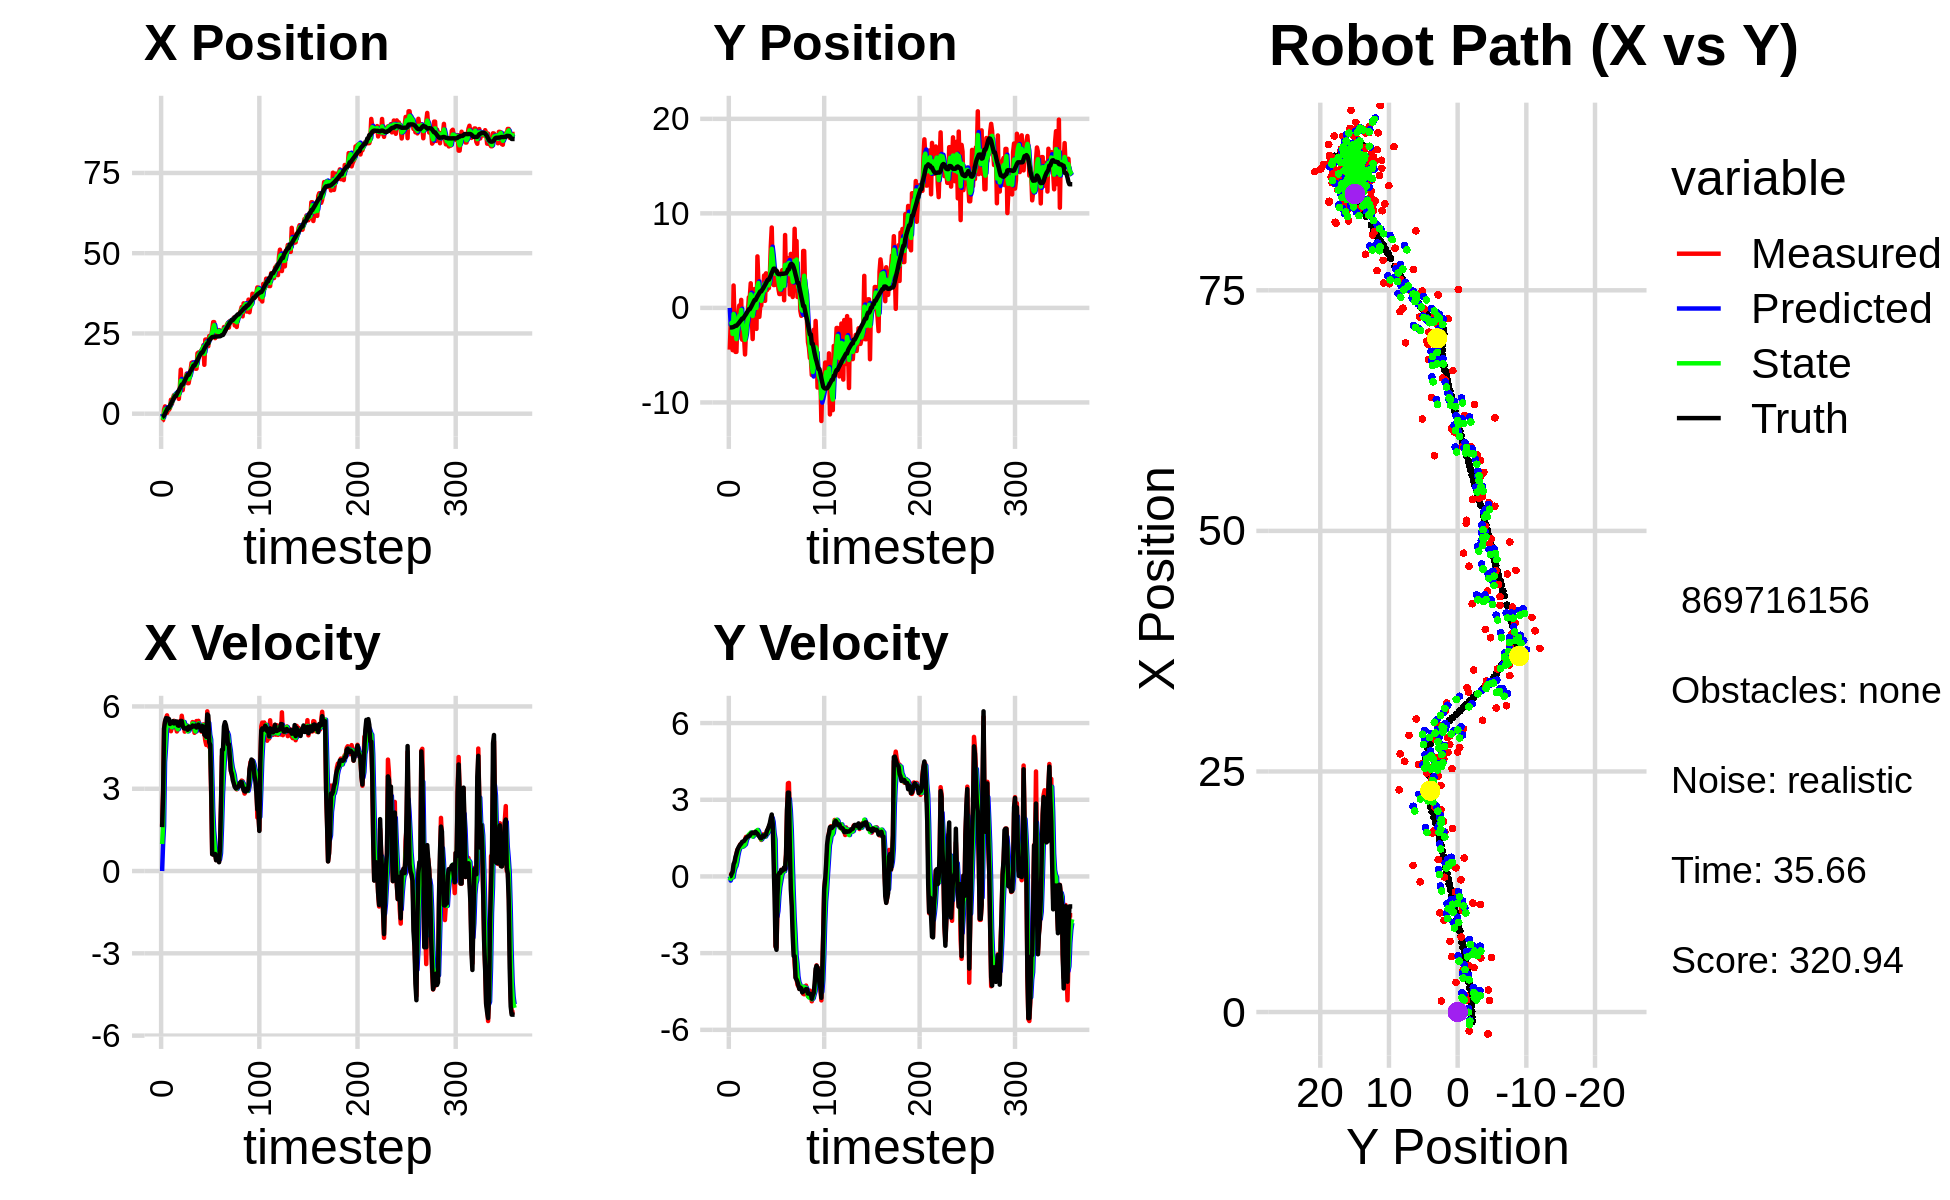

The table this chart was drawn from, first rows:
0.000000000000000000e+00, 0.000000000000000000e+00, 0.000000000000000000e+00, -0.000000000000000000e+00, 0.000000000000000000e+00, 0.000000000000000000e+00, 0.000000000000000000e+00, 0.000000000000000000e+00, 0.000000000000000000e+00, 0.000000000000000000e+00, 0.000000000000000000e+00, 0.000000000000000000e+00, -1.022126794134787797e+00, -2.066078900637807081e+00, 0.000000000000000000e+00, 0.000000000000000000e+00, 0.000000000000000000e+00, 2.036696678260341287e-04
-2.277925729632690466e+00, -4.414919137799843796e+00, 1.647999951370204830e+00, 4.081303999085683209e-04, 0.000000000000000000e+00, 0.000000000000000000e+00, 0.000000000000000000e+00, 0.000000000000000000e+00, -9.438566358509409282e-01, -1.770966651982106344e+00, 9.849829735016767396e-01, -1.626945973893805797e-01, -1.022126794134787797e+00, -2.066078900637807081e+00, 1.600000000000000089e+00, 1.000000000000000021e-03, 1.600000023841857910e+00, -2.476519439369440079e-04
-1.974130153589995107e+00, -1.685115732859145066e+00, 2.891939035553620307e+00, 1.877186636971990563e-02, -8.453583385007732431e-01, -1.787236111721044463e+00, 9.849829735016767396e-01, -1.626945973893805797e-01, -1.315944589199908199e+00, -1.743049094223851680e+00, 1.639114074249663489e+00, -5.930171567421439749e-02, -8.823829891159923333e-01, -2.065919467671940790e+00, 2.799999999999999822e+00, 1.099999999999999936e-02, 2.799999952316284180e+00, -6.491009145975112915e-03
1.254740118750397260e+00, -1.312759212255971919e+00, 5.196552082412988938e+00, 1.226783553774564994e-01, -1.152033181774941850e+00, -1.748979265791273052e+00, 1.639114074249663489e+00, -5.930171567421439749e-02, -1.925837933259000323e-02, -1.564405498805859329e+00, 3.971460558240623939e+00, 1.959112728253935287e-02, -5.459419493334174422e-01, -2.062871089747160713e+00, 5.198999999999999844e+00, 1.039999999999999952e-01, 5.199999809265136719e+00, -2.360326051712036133e-02
2.285521388027116796e+00, -4.471573881032677278e+00, 5.441483724718697346e+00, 1.284606145719051351e-01, 3.778876764914724240e-01, -1.562446386077605442e+00, 3.971460558240623939e+00, 1.959112728253935287e-02, 1.254156907646911678e+00, -2.748114243343952712e+00, 4.496772439130339194e+00, -3.084599722780044517e-02, 6.228482720025404346e-02, -2.046523860598605360e+00, 5.456000000000000405e+00, 1.799999999999999933e-01, 5.459000110626220703e+00, -2.360326051712036133e-02
1.151013582771165611e+00, 2.371268468697066201e+00, 5.570857675515945573e+00, 3.013066819383219408e-01, 1.703834151559945553e+00, -2.751198843066732902e+00, 4.496772439130339194e+00, -3.084599722780044517e-02, 1.479971402782995327e+00, -6.405297825515474663e-01, 5.139712677181635492e+00, 1.930453589954023719e-01, 6.821616883674361809e-01, -2.010804456585483901e+00, 5.573999999999999844e+00, 4.819999999999999840e-01, 5.594999790191650391e+00, -5.403358116745948792e-02
2.634991407797121488e-01, -1.383092046685199694e+00, 5.675634366171039780e+00, 5.264716204705255365e-01, 1.993942670501158920e+00, -6.212252466520071792e-01, 5.139712677181635492e+00, 1.930453589954023719e-01, 1.244051108721878407e+00, -9.257967166314509111e-01, 5.343283239188370892e+00, 3.388607722973256964e-01, 1.319429754911313646e+00, -1.950942338548504074e+00, 5.565999999999999837e+00, 5.669999999999999485e-01, 5.594999790191650391e+00, -9.249527752399444580e-02
1.216961920348073711e+00, -4.651571095916627208e+00, 5.430252863788916251e+00, 6.664810305429564874e-01, 1.778379432640715407e+00, -8.919106394017183304e-01, 5.343283239188370892e+00, 3.388607722973256964e-01, 1.533950133364700097e+00, -2.424079543231119960e+00, 5.375092346736202842e+00, 4.050238604086618399e-01, 1.842951178243323440e+00, -1.886318029108956962e+00, 5.560999999999999943e+00, 7.600000000000000089e-01, 5.612999916076660156e+00, -1.221240311861038208e-01
1.216961920348073711e+00, -4.651571095916627208e+00, 5.483022753265681892e+00, 8.787890478428947993e-01, 2.071459368038320648e+00, -2.383577157190253981e+00, 5.375092346736202842e+00, 4.050238604086618399e-01, 1.696778845060667340e+00, -3.299597245449546357e+00, 5.417214528843089738e+00, 5.655880157700183819e-01, 1.842951178243323440e+00, -1.886318029108956962e+00, 5.541999999999999815e+00, 8.880000000000000115e-01, 5.612999916076660156e+00, -1.589229553937911987e-01
1.749891995953304580e+00, -1.113295840043433627e+00, 5.413952907911656176e+00, 1.045614287306376511e+00, 2.238500297944976403e+00, -3.243038443872544363e+00, 5.417214528843089738e+00, 5.655880157700183819e-01, 2.024884173214190231e+00, -2.357017463877793428e+00, 5.397122701134561495e+00, 8.112452403309098337e-01, 2.470690131340020912e+00, -1.783836768442555121e+00, 5.360999999999999766e+00, 1.032000000000000028e+00, 5.460000038146972656e+00, -1.907842755317687988e-01
4.346843481158299660e+00, -8.045304286733820920e-01, 5.096905670206757222e+00, 1.060182550312793293e+00, 2.564596443327646469e+00, -2.275892939844702312e+00, 5.397122701134561495e+00, 8.112452403309098337e-01, 3.343525303812316718e+00, -1.670109968410411927e+00, 5.279899056679600022e+00, 9.896187865338600398e-01, 3.093019843253904000e+00, -1.663336144408274375e+00, 5.392000000000000348e+00, 1.122999999999999998e+00, 5.507999897003173828e+00, -2.050808221101760864e-01
3.079632043318563994e+00, 2.533948561822104706e-01, 5.262196431369419614e+00, 1.157511486338031581e+00, 3.871515209480276720e+00, -1.571148089757025801e+00, 5.279899056679600022e+00, 9.896187865338600398e-01, 3.525401049100567175e+00, -8.191852247927795538e-01, 5.240508001886631462e+00, 1.100580647469953766e+00, 3.713652014349358321e+00, -1.533624158388650738e+00, 5.413000000000000256e+00, 1.187999999999999945e+00, 5.540999889373779297e+00, -2.165191769599914551e-01
4.830550223267870535e+00, -1.584984929258780539e+00, 5.422262948579168018e+00, 1.256749914105711685e+00, 4.049451849289230410e+00, -7.091271600457841329e-01, 5.240508001886631462e+00, 1.100580647469953766e+00, 4.402147674270233679e+00, -1.063433750469232830e+00, 5.314092537911589531e+00, 1.148616091122605987e+00, 4.336529135230389187e+00, -1.395912812525539337e+00, 5.461999999999999744e+00, 1.243000000000000105e+00, 5.602000236511230469e+00, -2.277544140815734863e-01
5.763668179498711908e+00, 8.504192365991933844e-01, 5.477791129976321116e+00, 1.269620008725450777e+00, 4.933556928061392455e+00, -9.485721413569722094e-01, 5.314092537911589531e+00, 1.148616091122605987e+00, 5.297202760351901851e+00, -2.086179124481306602e-01, 5.440409526863464684e+00, 1.241542228500871925e+00, 4.857754111053432133e+00, -1.274133967196576789e+00, 5.381000000000000227e+00, 1.282999999999999918e+00, 5.532000064849853516e+00, -2.277544140815734863e-01
5.615612328020990418e+00, -3.362998709710399492e+00, 5.369479014616100443e+00, 1.305898680816210078e+00, 5.841243713038248409e+00, -8.446368959804345655e-02, 5.440409526863464684e+00, 1.241542228500871925e+00, 5.738559909718304652e+00, -1.422142658433675155e+00, 5.411163927930234152e+00, 1.163417007906380363e+00, 5.476189017046332985e+00, -1.122948870954337597e+00, 5.391000000000000014e+00, 1.354999999999999982e+00, 5.558000087738037109e+00, -2.385757714509963989e-01
5.615612328020990418e+00, -3.362998709710399492e+00, 5.255930087953870178e+00, 1.319379218778707230e+00, 6.279676302511328245e+00, -1.305800957643037163e+00, 5.411163927930234152e+00, 1.163417007906380363e+00, 5.988852435688288622e+00, -2.144117467221947404e+00, 5.296941968183840110e+00, 1.184447714927471695e+00, 5.476189017046332985e+00, -1.122948870954337597e+00, 5.453999999999999737e+00, 1.368000000000000105e+00, 5.623000144958496094e+00, -2.459448128938674927e-01
6.111825439708596264e+00, -3.050200746942832719e+00, 5.087974819777413060e+00, 1.326301304454002405e+00, 6.518546632506672545e+00, -2.025672695729200168e+00, 5.296941968183840110e+00, 1.184447714927471695e+00, 6.330161140287739130e+00, -2.441073423992596858e+00, 5.209935484295721508e+00, 1.220581705519883986e+00, 6.099390387465466468e+00, -9.662073119206038285e-01, 5.448999999999999844e+00, 1.387999999999999901e+00, 5.623000144958496094e+00, -2.549990117549896240e-01
5.671638846043369320e+00, -4.923077271487237283e+00, 5.210474408931308865e+00, 1.440761575929269345e+00, 6.851154688717310925e+00, -2.319015253440608326e+00, 5.209935484295721508e+00, 1.220581705519883986e+00, 6.336315377783662939e+00, -3.379457901709679746e+00, 5.169593055352746269e+00, 1.256103886257884383e+00, 6.714331030991709248e+00, -8.050028539904848790e-01, 5.309999999999999609e+00, 1.445000000000000062e+00, 5.502999782562255859e+00, -2.697718739509582520e-01
4.624924063534431973e+00, -2.397321866608355112e+00, 5.447540518227241613e+00, 1.547214436340290433e+00, 6.853274683318937299e+00, -3.253847513083891307e+00, 5.169593055352746269e+00, 1.256103886257884383e+00, 5.875873668237348468e+00, -2.897344479028808095e+00, 5.275959181643017359e+00, 1.425709174550570779e+00, 7.222067236593001205e+00, -6.647472837241819033e-01, 5.296000000000000263e+00, 1.497000000000000108e+00, 5.502999782562255859e+00, -2.767332196235656738e-01
7.798476155727112058e+00, -5.078500676901879229e-01, 5.303247461218611569e+00, 1.506232216911094435e+00, 6.403469586401650204e+00, -2.754773561573751195e+00, 5.275959181643017359e+00, 1.425709174550570779e+00, 7.012415730707214578e+00, -1.833048834824883233e+00, 5.338992370401686394e+00, 1.517266498169574707e+00, 7.835359930898174952e+00, -4.904983501668935264e-01, 5.357000000000000206e+00, 1.530000000000000027e+00, 5.571000099182128906e+00, -2.767332196235656738e-01
1.373288619475364136e+01, -4.814095504866875430e-01, 5.290077569954163117e+00, 1.512310057079760739e+00, 7.546314967747383307e+00, -1.681322185007925629e+00, 5.338992370401686394e+00, 1.517266498169574707e+00, 1.028836806070373555e+01, -1.191089364561492170e+00, 5.347876073602970237e+00, 1.552761068007096901e+00, 8.446953177470582830e+00, -3.158594828125297904e-01, 5.472999999999999865e+00, 1.562000000000000055e+00, 5.691999912261962891e+00, -2.784498333930969238e-01
7.346509337422572727e+00, 1.123023463744393213e+00, 5.661025381556500591e+00, 1.622686633488121366e+00, 1.082315566806403240e+01, -1.035813257760782591e+00, 5.347876073602970237e+00, 1.552761068007096901e+00, 9.307309769628657747e+00, -1.505407222204275808e-01, 5.411808935164184930e+00, 1.638785653136488829e+00, 9.075365424259706160e+00, -1.353652936589391231e-01, 5.469000000000000306e+00, 1.578999999999999959e+00, 5.691999912261962891e+00, -2.791569828987121582e-01
7.346509337422572727e+00, 1.123023463744393213e+00, 5.406514835524651730e+00, 1.605987492855838417e+00, 9.848490663145076596e+00, 1.333784309322130768e-02, 5.411808935164184930e+00, 1.638785653136488829e+00, 8.738520410757432799e+00, 4.661152848299716656e-01, 5.395969114120433119e+00, 1.657481362408212311e+00, 9.075365424259706160e+00, -1.353652936589391231e-01, 5.293999999999999595e+00, 1.600000000000000089e+00, 5.530000209808349609e+00, -2.887451648712158203e-01
1.031022465245954578e+01, 2.605706407885434395e+00, 5.401733238682816740e+00, 1.676787276781424030e+00, 9.278117322169476822e+00, 6.318634210707929633e-01, 5.395969114120433119e+00, 1.657481362408212311e+00, 9.728540583687786736e+00, 1.440068998015641810e+00, 5.433134631979762652e+00, 1.716951275736397609e+00, 9.690746665112722980e+00, 4.823584747123006722e-02, 5.206999999999999851e+00, 1.661999999999999922e+00, 5.466000080108642578e+00, -3.009856343269348145e-01
1.058739262772967393e+01, -6.833566889498917662e-01, 5.081647029248542502e+00, 1.663512481332615867e+00, 1.027185404688576220e+01, 1.611764125589281615e+00, 5.433134631979762652e+00, 1.716951275736397609e+00, 1.039783257903442859e+01, 6.724298067968261794e-01, 5.285256127025772521e+00, 1.620822613710806159e+00, 1.029184377194326849e+01, 2.375816841841621729e-01, 5.195000000000000284e+00, 1.699999999999999956e+00, 5.466000080108642578e+00, -3.163622021675109863e-01
1.116392278688493889e+01, -3.293023871241675060e+00, 5.260096056496946559e+00, 1.722676054073238872e+00, 1.092635819173700540e+01, 8.345120681679067953e-01, 5.285256127025772521e+00, 1.620822613710806159e+00, 1.102992706811528656e+01, -8.518700917770576364e-01, 5.278643983222673697e+00, 1.559610079872385535e+00, 1.091831433769736925e+01, 4.439751644910007733e-01, 5.192999999999999616e+00, 1.703000000000000069e+00, 5.465000152587890625e+00, -3.164904713630676270e-01
1.248529517668259459e+01, 3.359922313551453321e-01, 5.307130063388019181e+00, 1.730055496283534611e+00, 1.155779146643755340e+01, -6.959090837898190829e-01, 5.278643983222673697e+00, 1.559610079872385535e+00, 1.197028724345481088e+01, -2.701523799329789699e-01, 5.297057103503742148e+00, 1.672480759825420549e+00, 1.151801335784306168e+01, 6.398572468405755442e-01, 5.214999999999999858e+00, 1.697000000000000064e+00, 5.484000205993652344e+00, -3.151243627071380615e-01
9.514135241272320798e+00, 1.997372699912949745e+00, 5.105569502447249164e+00, 1.664349370350197699e+00, 1.249999295380518483e+01, -1.029043039504368984e-01, 5.297057103503742148e+00, 1.672480759825420549e+00, 1.119611162859360931e+01, 7.562158397234390872e-01, 5.093611431008055135e+00, 1.724246739162605513e+00, 1.211293065509459943e+01, 8.343514936067302212e-01, 5.147999999999999687e+00, 1.689999999999999947e+00, 5.418000221252441406e+00, -3.151243627071380615e-01
9.514135241272320798e+00, 1.997372699912949745e+00, 5.207003799209050321e+00, 1.724046954022874889e+00, 1.170547277169441536e+01, 9.286405136396996829e-01, 5.093611431008055135e+00, 1.724246739162605513e+00, 1.073815576800073757e+01, 1.365535202020444094e+00, 5.126820984168004358e+00, 1.756273687577988518e+00, 1.211293065509459943e+01, 8.343514936067302212e-01, 5.262999999999999901e+00, 1.745999999999999996e+00, 5.545000076293945312e+00, -3.197405934333801270e-01
1.132013010986385737e+01, -2.218154476456383417e+00, 5.235534353018245213e+00, 1.733321541348276318e+00, 1.125083786641753747e+01, 1.541162570778243035e+00, 5.126820984168004358e+00, 1.756273687577988518e+00, 1.128154596200688076e+01, 2.592848426598459710e-03, 5.190184390719660534e+00, 1.645342547856819770e+00, 1.270819318267178488e+01, 1.031354619771087444e+00, 5.190000000000000391e+00, 1.699000000000000066e+00, 5.460999965667724609e+00, -3.197109997272491455e-01
1.353017105130075137e+01, 5.451353265957036065e+00, 5.196721406288724587e+00, 1.675018519893284541e+00, 1.180056440107884619e+01, 1.671271032122804423e-01, 5.190184390719660534e+00, 1.645342547856819770e+00, 1.256777553968094274e+01, 2.328148450031760408e+00, 5.206403372141142682e+00, 1.816939443515231067e+00, 1.330701291507826589e+01, 1.228415682032807377e+00, 5.225999999999999979e+00, 1.671999999999999931e+00, 5.486999988555908203e+00, -3.118079900741577148e-01
1.583934366687328321e+01, 2.822309210195096174e+00, 5.247276754653306341e+00, 1.627919592301853458e+00, 1.308841587689505737e+01, 2.509842394383283715e+00, 5.206403372141142682e+00, 1.816939443515231067e+00, 1.428936457434230078e+01, 2.633065890252111352e+00, 5.314692419724288186e+00, 1.738308258775357995e+00, 1.380701863737155577e+01, 1.387191487540607948e+00, 5.240999999999999659e+00, 1.608999999999999986e+00, 5.482999801635742188e+00, -3.008253872394561768e-01
1.601026320446484519e+01, -9.465115531083365674e-01, 5.430872202978597407e+00, 1.622298869823967538e+00, 1.482083381631472996e+01, 2.806896716129647196e+00, 5.314692419724288186e+00, 1.738308258775357995e+00, 1.535274044712898700e+01, 1.269611282179907485e+00, 5.375315962622475574e+00, 1.572225483117871692e+00, 1.440925443141413353e+01, 1.571379377234410901e+00, 5.306000000000000050e+00, 1.558999999999999941e+00, 5.531000137329101562e+00, -2.902801632881164551e-01
1.498581513036614155e+01, 2.419708508172661032e-01, 5.414194577269097586e+00, 1.532848475260032206e+00, 1.589027204339123500e+01, 1.426833830491694766e+00, 5.375315962622475574e+00, 1.572225483117871692e+00, 1.549561828809122055e+01, 9.411769913451627501e-01, 5.369293191073815308e+00, 1.521878072800368464e+00, 1.501728093622064186e+01, 1.748996450113667001e+00, 5.269999999999999574e+00, 1.502999999999999892e+00, 5.480000019073486328e+00, -2.758964002132415771e-01
1.498581513036614155e+01, 2.419708508172661032e-01, 5.038943961193435683e+00, 1.426608788731792199e+00, 1.603254760719860172e+01, 1.093364798625199530e+00, 5.369293191073815308e+00, 1.521878072800368464e+00, 1.555567705274957646e+01, 7.430226165246094361e-01, 5.214826567827224757e+00, 1.451744593226829805e+00, 1.501728093622064186e+01, 1.748996450113667001e+00, 5.272999999999999687e+00, 1.489999999999999991e+00, 5.480000019073486328e+00, -2.758964002132415771e-01
1.401366388791571183e+01, 1.918184278911596374e+00, 5.101644632074674668e+00, 1.536491711566683405e+00, 1.607715970953229956e+01, 8.881970758472924610e-01, 5.214826567827224757e+00, 1.451744593226829805e+00, 1.517567865262571658e+01, 1.311577744685688440e+00, 5.089409267856515484e+00, 1.519087259941583445e+00, 1.562364804716683331e+01, 1.920938445967251829e+00, 5.304999999999999716e+00, 1.552000000000000046e+00, 5.401000022888183594e+00, -2.925351262092590332e-01
1.401366388791571183e+01, 1.918184278911596374e+00, 5.468373112451955009e+00, 1.646941441238659376e+00, 1.568461957941136831e+01, 1.463486470679846718e+00, 5.089409267856515484e+00, 1.519087259941583445e+00, 1.495862322382385301e+01, 1.652413186351730623e+00, 5.241849613128559682e+00, 1.592805008931714061e+00, 1.612906300985462948e+01, 2.068914129315616357e+00, 5.230999999999999872e+00, 1.604000000000000092e+00, 5.471000194549560547e+00, -2.925351262092590332e-01
1.882050478463298404e+01, 3.431458785543483714e+00, 5.126473144167068341e+00, 1.551131370984191626e+00, 1.548280818513670809e+01, 1.811693687244902096e+00, 5.241849613128559682e+00, 1.592805008931714061e+00, 1.693963976442512376e+01, 2.473245677324035441e+00, 5.277839336594150055e+00, 1.618000240706937598e+00, 1.672734677793321012e+01, 2.251251412831098531e+00, 5.277000000000000135e+00, 1.554999999999999938e+00, 5.501999855041503906e+00, -2.938154935836791992e-01
1.907870841010987917e+01, 7.463506003656895649e-01, 5.475866257753220445e+00, 1.614797507531497089e+00, 1.746742369808453788e+01, 2.635045701394729267e+00, 5.277839336594150055e+00, 1.618000240706937598e+00, 1.818905518724428561e+01, 1.862697370503909156e+00, 5.381187568618203798e+00, 1.561510505086300737e+00, 1.733196294263494153e+01, 2.430782033275607379e+00, 5.341000000000000192e+00, 1.606999999999999984e+00, 5.578000068664550781e+00, -2.867653965950012207e-01
1.859730803950455780e+01, 3.656088544078575975e+00, 5.189880332948338726e+00, 1.617169354019809546e+00, 1.872717394410610581e+01, 2.018848421012539252e+00, 5.381187568618203798e+00, 1.561510505086300737e+00, 1.866939903512954047e+01, 2.689879758709332602e+00, 5.271729376161266245e+00, 1.632523304098042694e+00, 1.794447553160731701e+01, 2.614698125911203874e+00, 5.235999999999999766e+00, 1.631999999999999895e+00, 5.485000133514404297e+00, -3.020651936531066895e-01
1.871244804507816184e+01, 1.879595829459467016e+00, 5.207226016333936336e+00, 1.782923237952834583e+00, 1.919657197274566585e+01, 2.853132089119136960e+00, 5.271729376161266245e+00, 1.632523304098042694e+00, 1.897961959921440211e+01, 2.458604530244528075e+00, 5.238135998193666154e+00, 1.675173712186526664e+00, 1.854444348816243249e+01, 2.808991147872833771e+00, 5.224999999999999645e+00, 1.788000000000000034e+00, 5.521999835968017578e+00, -3.298829197883605957e-01
1.980066090819088842e+01, 2.093171073416189465e+00, 5.083363765107310250e+00, 1.839633201591094336e+00, 1.950343319903376837e+01, 2.626121901463180919e+00, 5.238135998193666154e+00, 1.675173712186526664e+00, 1.963235060982774627e+01, 2.412094328222248230e+00, 5.161675626748189138e+00, 1.736800698142721533e+00, 1.904176557025770933e+01, 2.983454419886274689e+00, 5.110999999999999766e+00, 1.864999999999999991e+00, 5.440000057220458984e+00, -3.472302854061126709e-01
1.980066090819088842e+01, 2.093171073416189465e+00, 5.329727379468776505e+00, 1.928790441872475281e+00, 2.014851817250256616e+01, 2.585774398036520427e+00, 5.161675626748189138e+00, 1.736800698142721533e+00, 2.000072456673498777e+01, 2.388886949792011993e+00, 5.233477587617866966e+00, 1.812944292434083726e+00, 1.904176557025770933e+01, 2.983454419886274689e+00, 5.285000000000000142e+00, 1.967000000000000082e+00, 5.639999866485595703e+00, -3.472302854061126709e-01
2.131868898819157110e+01, 3.322917721211839925e+00, 5.345947965168239335e+00, 2.020412605829110753e+00, 2.052407232549677474e+01, 2.570181379035420210e+00, 5.233477587617866966e+00, 1.812944292434083726e+00, 2.087189980153180002e+01, 2.883054543566774708e+00, 5.318195521103372236e+00, 1.930342756577003271e+00, 1.963527524467609453e+01, 3.202301218512707770e+00, 5.259999999999999787e+00, 2.084000000000000075e+00, 5.657999992370605469e+00, -3.613399863243103027e-01
1.523473393869720915e+01, 6.491666270958129203e+00, 5.043098228532413962e+00, 2.087325143850990550e+00, 2.140371935364213840e+01, 3.076088819224474857e+00, 5.318195521103372236e+00, 1.930342756577003271e+00, 1.866107592485856159e+01, 4.476508486134581410e+00, 5.128919194703879469e+00, 2.102584071810714494e+00, 2.024107778048457362e+01, 3.437823964927490206e+00, 4.971000000000000085e+00, 2.270999999999999908e+00, 5.465000152587890625e+00, -3.924291729927062988e-01
2.308813226230564197e+01, 8.503909303150120280e+00, 4.752398699053238751e+00, 2.279944437938820290e+00, 1.917396784432894918e+01, 4.686766893315652993e+00, 5.128919194703879469e+00, 2.102584071810714494e+00, 2.088168051701975259e+01, 6.252273850379632236e+00, 5.035290237239595790e+00, 2.291544342223208020e+00, 2.082965600494201652e+01, 3.696582986576696150e+00, 4.934000000000000163e+00, 2.422000000000000153e+00, 5.495999813079833984e+00, -4.473135471343994141e-01
2.313413715323972397e+01, 3.920139989142292780e+00, 4.595532527958816615e+00, 2.117706354856925710e+00, 2.138520954074371261e+01, 6.481428284601952861e+00, 5.035290237239595790e+00, 2.291544342223208020e+00, 2.214354030067789481e+01, 5.429923643825210533e+00, 4.855614886702758426e+00, 2.136238079536687540e+00, 2.130230462570163752e+01, 3.926089002249867566e+00, 4.892999999999999794e+00, 2.053999999999999826e+00, 5.306000232696533203e+00, -4.318140745162963867e-01
2.103765702191630282e+01, 2.420223905479427451e+00, 5.823236419071822212e+00, 1.377743108466764177e+00, 2.262910178934816940e+01, 5.643547451778879065e+00, 4.855614886702758426e+00, 2.136238079536687540e+00, 2.194032709446964091e+01, 4.306989119188433079e+00, 5.338057914167534612e+00, 1.692891462881703557e+00, 2.187553060052117360e+01, 4.149677469038803856e+00, 5.709999999999999964e+00, 5.530000000000000471e-01, 5.736999988555908203e+00, -2.323220521211624146e-01
2.103765702191630282e+01, 2.420223905479427451e+00, 5.502101678998324807e+00, 1.301764538615731492e+00, 2.247413288588639446e+01, 4.476278265476603124e+00, 5.338057914167534612e+00, 1.692891462881703557e+00, 2.184407617798749968e+01, 3.626201993207601504e+00, 5.396333340679021262e+00, 1.450246161043426740e+00, 2.187553060052117360e+01, 4.149677469038803856e+00, 5.673000000000000043e+00, -8.529999999999999805e-01, 5.736999988555908203e+00, 2.376878708600997925e-01
2.419461059544285320e+01, 3.750562130789421467e+00, 4.516721142132414712e+00, -2.742240922607991127e+00, 2.238370951205540038e+01, 3.771226609311943978e+00, 5.396333340679021262e+00, 1.450246161043426740e+00, 2.316880572587345455e+01, 3.662199441467126615e+00, 4.968951811066663282e+00, -5.042377790144563221e-01, 2.310040509675950915e+01, 3.943814946692059120e+00, 4.690999999999999837e+00, -2.710999999999999854e+00, 5.418000221252441406e+00, 5.456463098526000977e-01
2.419461059544285320e+01, 3.750562130789421467e+00, 4.565444426133455913e+00, -2.771822333340916433e+00, 2.366570090698012052e+01, 3.611775663565680805e+00, 4.968951811066663282e+00, -5.042377790144563221e-01, 2.388530305834909484e+01, 3.614641166557882812e+00, 4.791352242344447454e+00, -1.564524510601409624e+00, 2.310040509675950915e+01, 3.943814946692059120e+00, 4.596000000000000085e+00, -2.870000000000000107e+00, 5.418000221252441406e+00, 5.456463098526000977e-01
2.373886303606928294e+01, 3.829045682016575025e+00, 2.716887579518418860e+00, -1.141635247198214298e+00, 2.436443828258353861e+01, 3.458188715497741761e+00, 4.791352242344447454e+00, -1.564524510601409624e+00, 2.407523898325863598e+01, 3.620004046373733519e+00, 3.648764775307105523e+00, -1.356928049010394988e+00, 2.359374177440097853e+01, 3.651025964130460988e+00, 2.923000000000000043e+00, -7.520000000000000018e-01, 3.017999887466430664e+00, 3.977977037429809570e-01
2.631821453518598375e+01, 2.008571936978430283e+00, 6.205171509356295356e-01, -2.448377680811310644e-02, 2.444011546078934671e+01, 3.484311241472694221e+00, 3.648764775307105523e+00, -1.356928049010394988e+00, 2.516338752771063980e+01, 2.912506311798999548e+00, 2.287767906928029227e+00, -7.740561452882317450e-01, 2.386034524401528500e+01, 3.576223565280915118e+00, 6.149999999999999911e-01, 6.700000000000000400e-02, 6.179999709129333496e-01, 3.943659365177154541e-02
2.853593957437759343e+01, 1.466541483119574218e+00, 6.101077795476157473e-01, 9.845029905421504024e-02, 2.539216431840344157e+01, 2.835100697270176440e+00, 2.287767906928029227e+00, -7.740561452882317450e-01, 2.675327594347205462e+01, 2.296278623550476183e+00, 1.467035701488159205e+00, -4.054610877294718141e-01, 2.394426000109622166e+01, 3.578103258558238409e+00, 5.969999999999999751e-01, 1.330000000000000071e-01, 6.119999885559082031e-01, -1.599863171577453613e-01
2.853593957437759343e+01, 1.466541483119574218e+00, 6.101077795476157473e-01, 9.845029905421504024e-02, 2.689997951362087036e+01, 2.255732514777529119e+00, 1.467035701488159205e+00, -4.054610877294718141e-01, 2.759371501861938114e+01, 1.944986660904397757e+00, 1.094184702646997298e+00, -1.917028188681508816e-01, 2.394426000109622166e+01, 3.578103258558238409e+00, 5.969999999999999751e-01, 1.330000000000000071e-01, 4.810000061988830566e-01, -1.599863171577453613e-01
2.354371949976798817e+01, 2.438097192809810299e+00, 6.281152009781494350e-01, 2.578998284161189147e-01, 2.770313348888408100e+01, 1.925816379017582625e+00, 1.094184702646997298e+00, -1.917028188681508816e-01, 2.588053668799431506e+01, 2.146097488207506565e+00, 7.286663594304432223e-01, 3.253529514842576353e-02, 2.401513898377275069e+01, 3.597529603906762574e+00, 6.219999999999999973e-01, 2.550000000000000044e-01, 6.719999909400939941e-01, -3.896049559116363525e-01
2.542226934427429086e+01, 3.994812949236656863e+00, 4.022984239460984379e-01, 2.168062880569025519e-01, 2.595340332393735849e+01, 2.149351017722349155e+00, 7.286663594304432223e-01, 3.253529514842576353e-02, 2.570699430718084599e+01, 2.908436999580780835e+00, 5.721109992687901658e-01, 1.715318984693871007e-01, 2.405078542222081950e+01, 3.613856985296421076e+00, 3.920000000000000151e-01, 2.179999999999999993e-01, 4.490000009536743164e-01, -4.942959845066070557e-01
2.542226934427429086e+01, 3.994812949236656863e+00, 4.128620804104533581e-01, 2.224992438579224130e-01, 2.576420540710772400e+01, 2.925590189427719423e+00, 5.721109992687901658e-01, 1.715318984693871007e-01, 2.561329500171719076e+01, 3.364103501241115346e+00, 4.770732086845345110e-01, 2.254311258218544833e-01, 2.405078542222081950e+01, 3.613856985296421076e+00, 4.069999999999999729e-01, 2.489999999999999991e-01, 4.769999980926513672e-01, -4.942959845066070557e-01
2.529155445070458086e+01, 8.113059538083587929e-01, 5.131120475768775613e-01, 3.335566108232542182e-01, 2.566100232258564517e+01, 3.386646613823300900e+00, 4.770732086845345110e-01, 2.254311258218544833e-01, 2.549880639082535794e+01, 2.336032900852849092e+00, 4.890238485558825454e-01, 2.027346233735292658e-01, 2.407432878021803191e+01, 3.627649499379288045e+00, 4.799999999999999822e-01, 3.509999999999999787e-01, 5.950000286102294922e-01, -5.764214992523193359e-01
2.605867433539819800e+01, 7.711450292307853616e+00, 3.477670733205264209e-01, 2.728040765630340703e-01, 2.554770877568094534e+01, 2.356306363190201925e+00, 4.890238485558825454e-01, 2.027346233735292658e-01, 2.576993304326012080e+01, 4.548130305269332041e+00, 4.269123500963412088e-01, 3.863707205898553321e-01, 2.410186517190301103e+01, 3.647100164637886444e+00, 3.210000000000000075e-01, 2.839999999999999747e-01, 4.289999902248382568e-01, -6.651838421821594238e-01
2.449563097969169334e+01, 2.840134157919183000e+00, 9.388183048793362628e-01, 8.700690301242210989e-01, 2.581262427826975525e+01, 4.586767377328317963e+00, 4.269123500963412088e-01, 3.863707205898553321e-01, 2.524760149530068887e+01, 3.883999441712046252e+00, 6.465616592818255182e-01, 5.632535662088232753e-01, 2.412475430929269749e+01, 3.666253759231613341e+00, 8.890000000000000124e-01, 8.489999999999999769e-01, 1.228999972343444824e+00, -7.474100589752197266e-01
... 300 more rows
